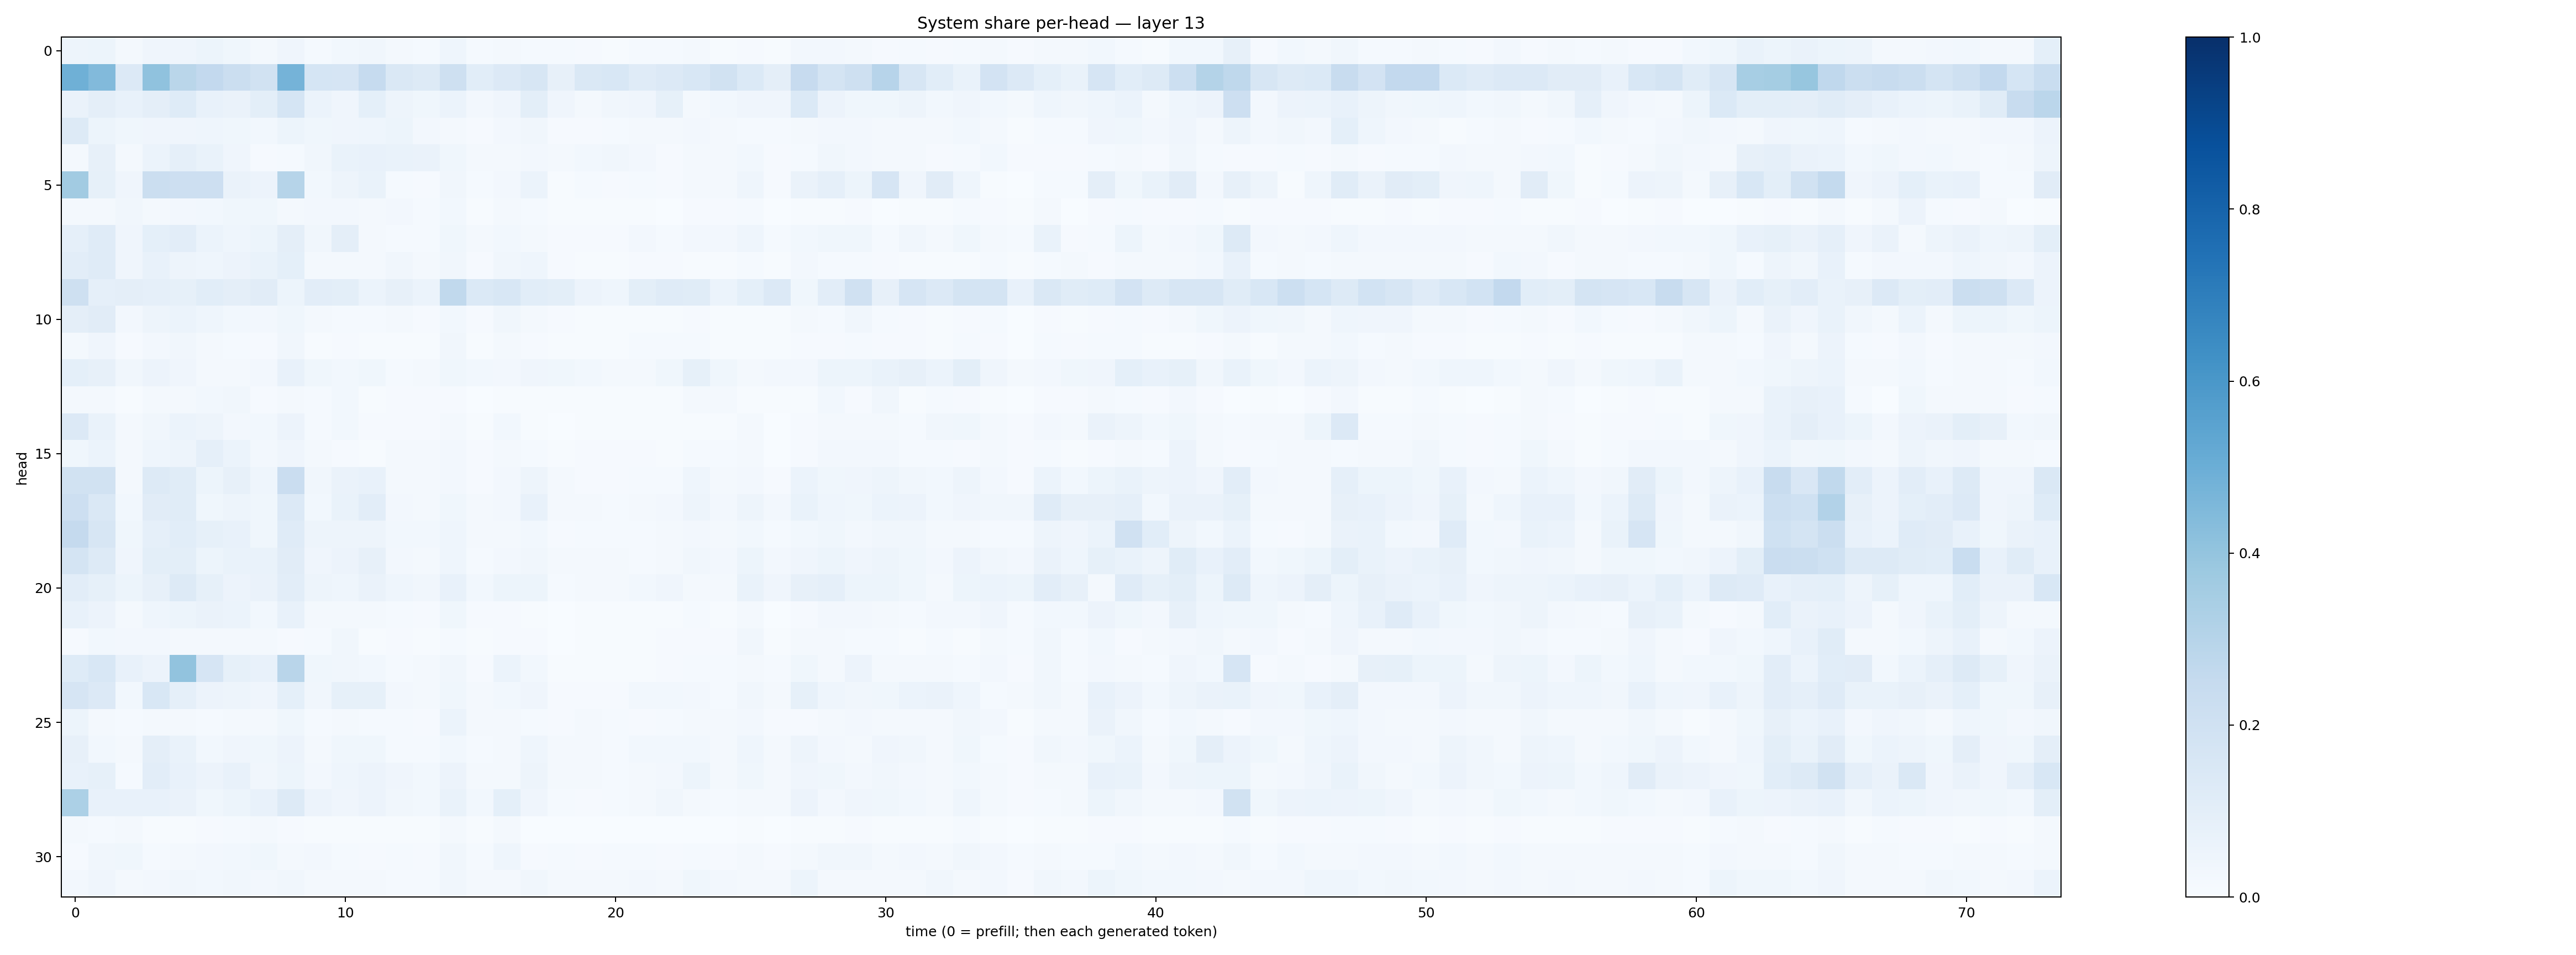

The file beside this chart, header and first rows:
0.048831534, 0.051748775, 0.022413269, 0.0395325, 0.042754613, 0.050970655, 0.035228454, 0.020993648, 0.03978936, 0.015323107, 0.029272465, 0.03510797, 0.020858001, 0.015421266, 0.043335833, 0.012722288, 0.022036549, 0.015426928, 0.0125522455, 0.008220702, 0.0075295735, 0.012195999, 0.013505978, 0.016806724
0.49, 0.4421, 0.1354, 0.4096, 0.2857, 0.2583, 0.2217, 0.1947, 0.4763, 0.1708, 0.1679, 0.248, 0.1431, 0.128, 0.2046, 0.1073, 0.1345, 0.1582, 0.07948, 0.1429, 0.1531, 0.1194, 0.1356, 0.1524
0.06538, 0.09759, 0.07464, 0.09582, 0.1212, 0.07384, 0.06456, 0.1008, 0.169, 0.06067, 0.04168, 0.092, 0.0478, 0.03741, 0.06011, 0.02555, 0.04266, 0.1006, 0.03935, 0.02103, 0.03482, 0.04069, 0.0848, 0.01853
0.1322, 0.05125, 0.03534, 0.04058, 0.04036, 0.04405, 0.03647, 0.03098, 0.0511, 0.03611, 0.03959, 0.04424, 0.05406, 0.02538, 0.02339, 0.008642, 0.02631, 0.03153, 0.0101, 0.01032, 0.0147, 0.0204, 0.02298, 0.02529
0.01656, 0.07987, 0.01698, 0.05997, 0.08923, 0.06874, 0.04101, 0.009576, 0.01452, 0.03387, 0.07018, 0.07196, 0.0675, 0.06377, 0.03746, 0.01923, 0.02157, 0.02669, 0.01684, 0.02958, 0.032, 0.0264, 0.009018, 0.02266
0.3606, 0.08481, 0.04181, 0.2236, 0.2146, 0.2131, 0.06418, 0.05514, 0.2987, 0.02889, 0.04996, 0.06722, 0.01219, 0.007915, 0.03265, 0.01196, 0.02575, 0.05987, 0.005396, 0.0138, 0.00799, 0.01226, 0.01043, 0.01755
0.01772, 0.01789, 0.03241, 0.01919, 0.02348, 0.03005, 0.0371, 0.03624, 0.01699, 0.02721, 0.02414, 0.01877, 0.02394, 0.01562, 0.03099, 0.007786, 0.02121, 0.01369, 0.007009, 0.00576, 0.00642, 0.006901, 0.002838, 0.008047
0.08919, 0.1177, 0.03983, 0.08997, 0.1039, 0.05897, 0.04562, 0.05354, 0.09633, 0.03357, 0.09486, 0.02051, 0.01526, 0.01505, 0.03868, 0.02152, 0.03032, 0.01886, 0.008608, 0.00983, 0.01115, 0.02381, 0.01353, 0.02635
0.1032, 0.1196, 0.04004, 0.07211, 0.05001, 0.04664, 0.05851, 0.06771, 0.09164, 0.01879, 0.01772, 0.02185, 0.03178, 0.02274, 0.03282, 0.009113, 0.03214, 0.04313, 0.008081, 0.005035, 0.004907, 0.009497, 0.008168, 0.007786
0.2085, 0.08925, 0.09508, 0.08736, 0.08291, 0.1064, 0.09604, 0.1113, 0.05171, 0.1028, 0.09881, 0.06246, 0.08108, 0.06077, 0.265, 0.1398, 0.1529, 0.1076, 0.09827, 0.05771, 0.04541, 0.1007, 0.1173, 0.1134
0.09431, 0.11, 0.02615, 0.04799, 0.05873, 0.04512, 0.0277, 0.02599, 0.03588, 0.02053, 0.01547, 0.01489, 0.01591, 0.008801, 0.03005, 0.008459, 0.03234, 0.01753, 0.008105, 0.00436, 0.004575, 0.004448, 0.005789, 0.009559
0.02271, 0.04263, 0.008621, 0.02703, 0.03278, 0.01604, 0.01277, 0.009001, 0.03293, 0.005684, 0.009828, 0.006485, 0.007225, 0.004822, 0.03139, 0.006286, 0.01958, 0.008761, 0.007066, 0.005211, 0.004018, 0.01407, 0.01467, 0.01275
0.09219, 0.07849, 0.03394, 0.05615, 0.03993, 0.01862, 0.02222, 0.02512, 0.07384, 0.03859, 0.02874, 0.03894, 0.01399, 0.01867, 0.03904, 0.03053, 0.02654, 0.03953, 0.03532, 0.02974, 0.01837, 0.0183, 0.03721, 0.08208
0.02273, 0.02231, 0.006476, 0.0163, 0.02109, 0.02774, 0.03449, 0.008891, 0.01601, 0.01444, 0.0295, 0.005648, 0.009645, 0.009095, 0.0112, 0.003087, 0.007335, 0.004549, 0.004085, 0.007795, 0.006478, 0.004362, 0.006173, 0.01983
0.1364, 0.06929, 0.01897, 0.03321, 0.06166, 0.04954, 0.02572, 0.02895, 0.05717, 0.01538, 0.0294, 0.009509, 0.008175, 0.0103, 0.01819, 0.004186, 0.03052, 0.007507, 0.002997, 0.004741, 0.003926, 0.006689, 0.004705, 0.006799
0.03763, 0.06088, 0.02301, 0.04369, 0.04853, 0.08789, 0.05983, 0.02564, 0.04023, 0.01676, 0.008783, 0.005789, 0.01568, 0.0209, 0.02392, 0.009836, 0.02096, 0.01558, 0.00766, 0.01063, 0.009856, 0.009888, 0.005487, 0.01376
0.1892, 0.1895, 0.02095, 0.1285, 0.1146, 0.05184, 0.08194, 0.04622, 0.2272, 0.03211, 0.06396, 0.07655, 0.02058, 0.01717, 0.02731, 0.01167, 0.02427, 0.05064, 0.01749, 0.01118, 0.008223, 0.01178, 0.01464, 0.04342
0.2114, 0.1409, 0.02972, 0.1129, 0.1149, 0.0365, 0.05026, 0.03521, 0.1343, 0.03028, 0.06906, 0.1052, 0.02596, 0.01969, 0.03567, 0.01563, 0.02704, 0.07063, 0.02255, 0.01854, 0.01339, 0.01818, 0.02591, 0.05013
0.2531, 0.1585, 0.03554, 0.08842, 0.106, 0.08394, 0.07375, 0.03882, 0.1203, 0.04965, 0.04968, 0.04905, 0.03046, 0.03074, 0.04309, 0.02242, 0.02165, 0.03123, 0.009504, 0.01213, 0.01386, 0.01265, 0.01808, 0.02394
0.1732, 0.1308, 0.04014, 0.09957, 0.09912, 0.05191, 0.0677, 0.06762, 0.1103, 0.04191, 0.05681, 0.07823, 0.02732, 0.02107, 0.04442, 0.01245, 0.02519, 0.03186, 0.01871, 0.0205, 0.01607, 0.01498, 0.02017, 0.03479
0.1028, 0.08416, 0.05449, 0.07895, 0.1256, 0.08365, 0.05834, 0.06284, 0.103, 0.04936, 0.04477, 0.06514, 0.04553, 0.03381, 0.07693, 0.02836, 0.05354, 0.05122, 0.01536, 0.01678, 0.01688, 0.02865, 0.04282, 0.02099
0.07631, 0.0555, 0.01875, 0.04442, 0.05285, 0.06272, 0.06101, 0.03033, 0.07445, 0.02119, 0.0213, 0.01751, 0.01265, 0.01014, 0.03589, 0.009691, 0.009718, 0.004389, 0.002374, 0.006048, 0.006409, 0.006127, 0.004114, 0.01355
0.01008, 0.02999, 0.02574, 0.02564, 0.01699, 0.02001, 0.02019, 0.02145, 0.009005, 0.01202, 0.03393, 0.007012, 0.007856, 0.006608, 0.01309, 0.005771, 0.009014, 0.01039, 0.001467, 0.004636, 0.004862, 0.005392, 0.01136, 0.01059
0.1213, 0.1548, 0.0724, 0.05695, 0.4054, 0.1662, 0.08325, 0.07442, 0.2924, 0.03721, 0.03221, 0.02944, 0.01553, 0.01862, 0.03493, 0.009507, 0.06063, 0.03055, 0.006108, 0.00437, 0.007142, 0.005914, 0.0108, 0.0121
0.1651, 0.1343, 0.02874, 0.1548, 0.08596, 0.05645, 0.04695, 0.04194, 0.09057, 0.03426, 0.08416, 0.08476, 0.02594, 0.01942, 0.03594, 0.01756, 0.02906, 0.04197, 0.01015, 0.01083, 0.009846, 0.02853, 0.03065, 0.02523
0.05203, 0.02071, 0.01277, 0.02273, 0.01949, 0.01556, 0.02291, 0.01905, 0.03639, 0.01318, 0.01942, 0.01473, 0.01313, 0.01062, 0.05929, 0.01937, 0.0207, 0.01444, 0.01122, 0.01679, 0.01233, 0.01014, 0.01333, 0.0171
0.08083, 0.02925, 0.01744, 0.09529, 0.06981, 0.03031, 0.0421, 0.03672, 0.05755, 0.02263, 0.03682, 0.03628, 0.01286, 0.01342, 0.03037, 0.01306, 0.01893, 0.04352, 0.0168, 0.01686, 0.01541, 0.02998, 0.02927, 0.03075
0.07707, 0.08357, 0.01418, 0.1022, 0.074, 0.05494, 0.07082, 0.0346, 0.05222, 0.02561, 0.04509, 0.05589, 0.03975, 0.02769, 0.05535, 0.01857, 0.0233, 0.04881, 0.02059, 0.01763, 0.01264, 0.02042, 0.02352, 0.05123
0.3284, 0.07094, 0.07232, 0.07368, 0.06606, 0.03779, 0.05463, 0.07323, 0.1302, 0.05652, 0.04141, 0.05745, 0.03331, 0.02878, 0.06683, 0.03081, 0.09135, 0.04149, 0.01483, 0.009217, 0.01325, 0.01564, 0.03363, 0.01853
0.01753, 0.01426, 0.02122, 0.007555, 0.0072, 0.008017, 0.01249, 0.02224, 0.00861, 0.006769, 0.004127, 0.006066, 0.004978, 0.005521, 0.01738, 0.005352, 0.01934, 0.003123, 0.003059, 0.001838, 0.002172, 0.003714, 0.002954, 0.003525
0.01063, 0.03202, 0.03846, 0.01502, 0.01979, 0.02485, 0.03062, 0.03755, 0.0191, 0.02528, 0.01251, 0.01079, 0.01525, 0.01118, 0.03183, 0.01374, 0.044, 0.01062, 0.01558, 0.009654, 0.01217, 0.01448, 0.0104, 0.01427
0.02365, 0.04048, 0.02165, 0.02632, 0.03276, 0.02802, 0.03225, 0.02533, 0.03382, 0.01714, 0.01795, 0.01988, 0.0123, 0.01387, 0.03177, 0.01683, 0.02197, 0.03303, 0.02342, 0.02308, 0.02227, 0.02606, 0.02308, 0.03706
